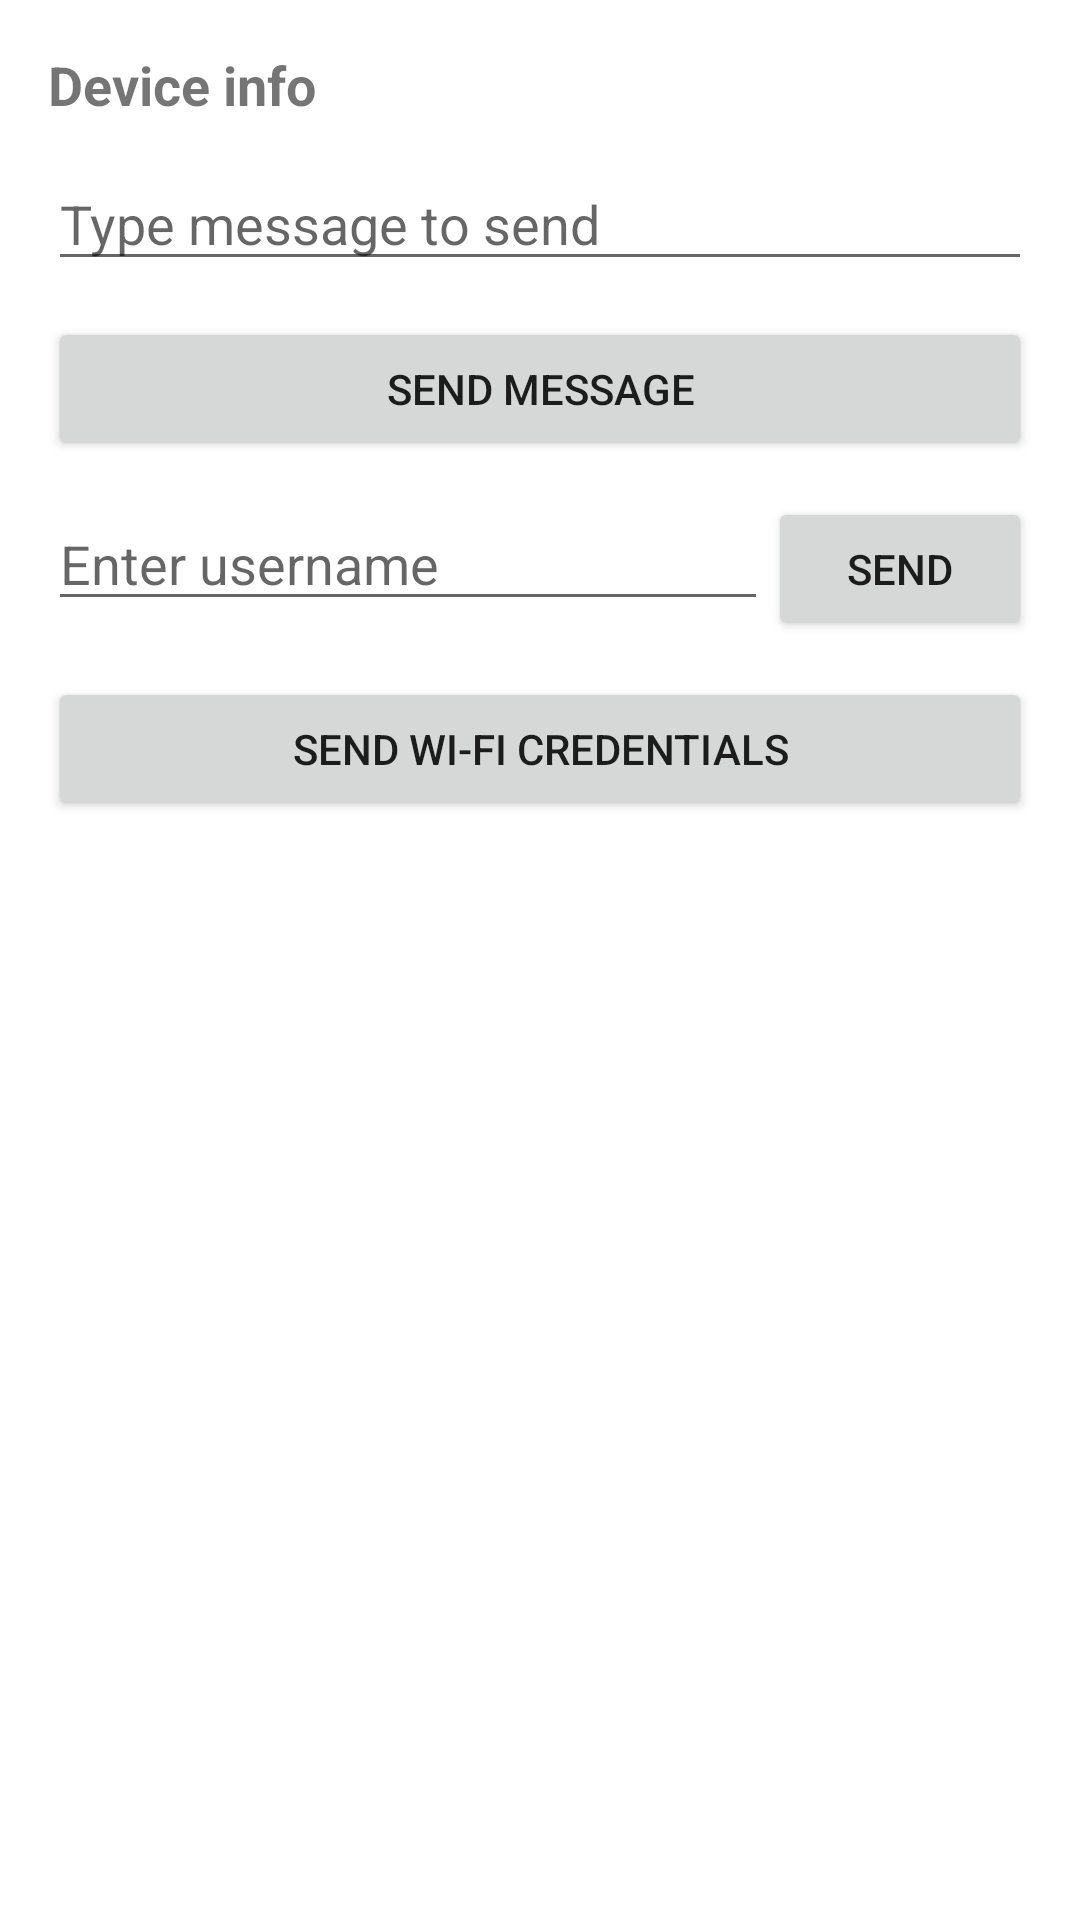

The Android layout XML behind this screen, and the referenced resources:
<!-- AndroidManifest.xml: application theme Theme.SmartBandKotlin -->
<!-- res/layout/activity_bluetooth_control.xml -->
<?xml version="1.0" encoding="utf-8"?>
<LinearLayout xmlns:android="http://schemas.android.com/apk/res/android"
    android:layout_width="match_parent"
    android:layout_height="match_parent"
    android:orientation="vertical"
    android:padding="16dp">

    <TextView
        android:id="@+id/tv_device_info"
        android:layout_width="match_parent"
        android:layout_height="wrap_content"
        android:text="Device info"
        android:textSize="18sp"
        android:textStyle="bold"
        android:paddingBottom="12dp" />

    <EditText
        android:id="@+id/et_message"
        android:layout_width="match_parent"
        android:layout_height="wrap_content"
        android:hint="Type message to send" />

    <Button
        android:id="@+id/btn_send"
        android:layout_width="match_parent"
        android:layout_height="wrap_content"
        android:text="Send Message"
        android:layout_marginTop="12dp" />
    <LinearLayout
        android:layout_width="match_parent"
        android:layout_height="wrap_content"
        android:orientation="horizontal"
        android:layout_marginTop="12dp">

        <EditText
            android:id="@+id/et_username"
            android:layout_width="0dp"
            android:layout_height="wrap_content"
            android:layout_weight="1"
            android:hint="Enter username" />

        <Button
            android:id="@+id/btn_send_username"
            android:layout_width="wrap_content"
            android:layout_height="wrap_content"
            android:text="Send" />
    </LinearLayout>
    <Button
        android:id="@+id/btn_send_wifi"
        android:layout_width="match_parent"
        android:layout_height="wrap_content"
        android:text="Send Wi-Fi Credentials"
        android:layout_marginTop="12dp" />
</LinearLayout>
<!-- resources referenced by this layout -->
<resources>
  <style name="Theme.SmartBandKotlin" parent="Theme.MaterialComponents.DayNight.DarkActionBar">
          
          <item name="colorPrimary">@color/purple_500</item>
          <item name="colorPrimaryVariant">@color/purple_700</item>
          <item name="colorOnPrimary">@color/white</item>
          
          <item name="colorSecondary">@color/teal_200</item>
          <item name="colorSecondaryVariant">@color/teal_700</item>
          <item name="colorOnSecondary">@color/black</item>
          
          <item name="android:statusBarColor">?attr/colorPrimaryVariant</item>
          
      </style>
  <!-- not gathered from this repository: default colours our renderer supplied (Android Studio template values) -->
  <color name="purple_500">#FF6200EE</color>
  <color name="purple_700">#FF3700B3</color>
  <color name="teal_200">#FF03DAC5</color>
  <color name="teal_700">#FF018786</color>
  <color name="black">#FF000000</color>
  <color name="white">#FFFFFFFF</color>
</resources>
